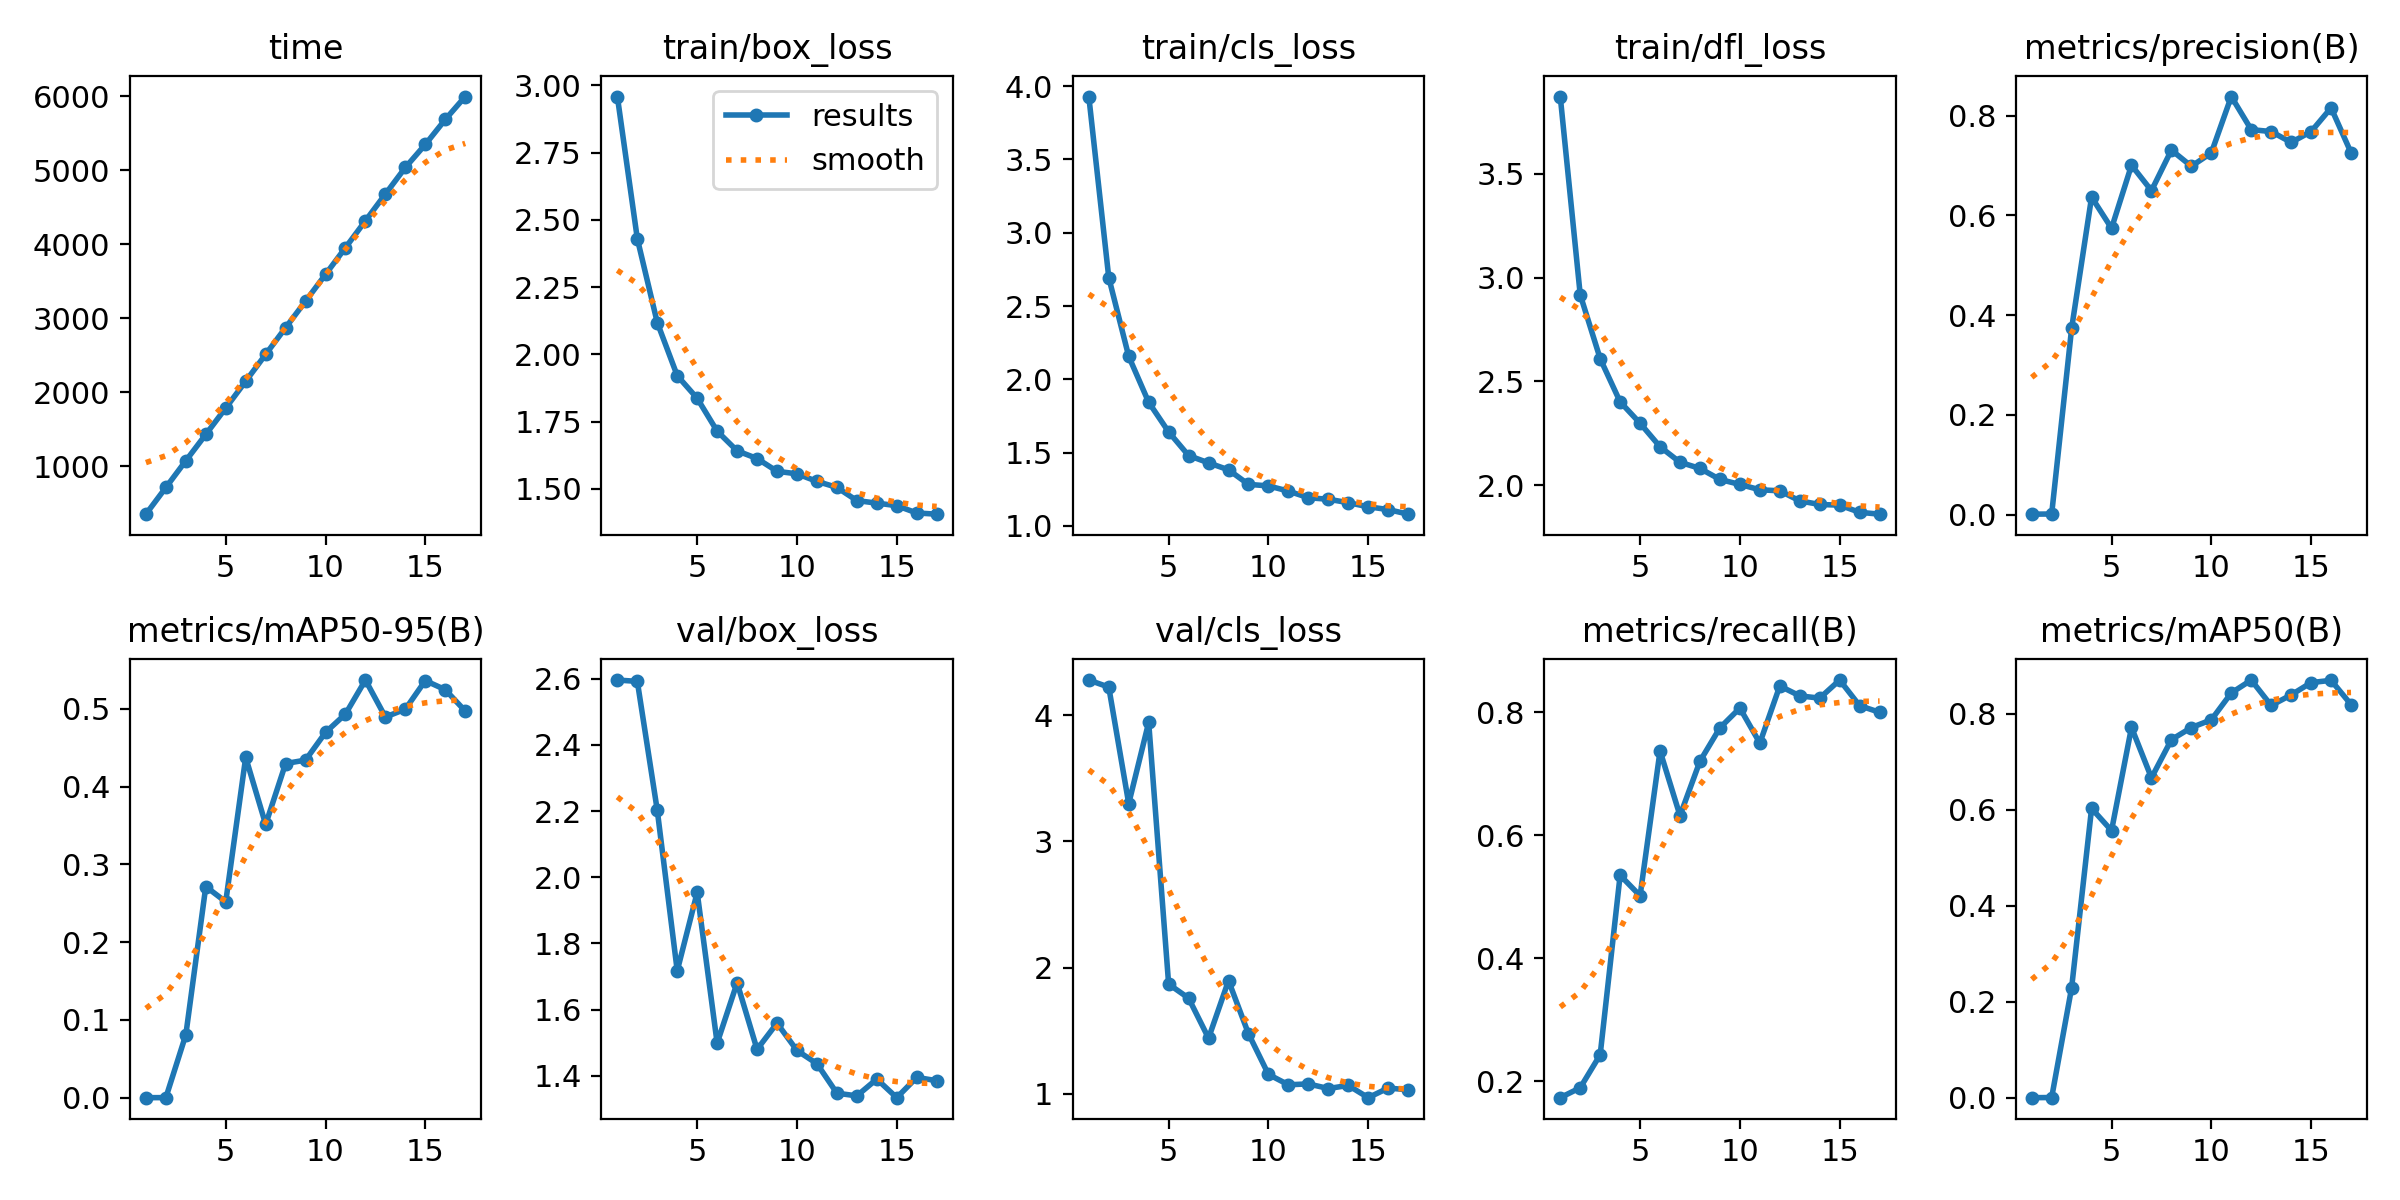

Source data for this figure (header and first rows):
epoch, time, train/box_loss, train/cls_loss, train/dfl_loss, metrics/precision(B), metrics/recall(B), metrics/mAP50(B), metrics/mAP50-95(B), val/box_loss, val/cls_loss, val/dfl_loss, lr/pg0, lr/pg1, lr/pg2
1, 350.3, 2.959, 3.929, 3.873, 0.00087, 0.1736, 0.0006, 0.00018, 2.596, 4.279, 4.245, 0.0006545, 0.0006545, 0.0006545
2, 710.9, 2.43, 2.694, 2.918, 0.00122, 0.1897, 0.00092, 0.00026, 2.592, 4.223, 4.262, 0.001312, 0.001312, 0.001312
3, 1072, 2.118, 2.156, 2.61, 0.3734, 0.2434, 0.2294, 0.08099, 2.202, 3.299, 3.19, 0.001962, 0.001962, 0.001962
4, 1428, 1.921, 1.843, 2.401, 0.6365, 0.535, 0.6028, 0.2714, 1.717, 3.943, 2.377, 0.00196, 0.00196, 0.00196
5, 1784, 1.837, 1.641, 2.298, 0.5741, 0.5016, 0.5567, 0.2519, 1.954, 1.869, 2.46, 0.001947, 0.001947, 0.001947
6, 2146, 1.715, 1.48, 2.185, 0.7005, 0.7369, 0.7716, 0.4375, 1.499, 1.757, 2.027, 0.001934, 0.001934, 0.001934
7, 2509, 1.642, 1.43, 2.11, 0.6496, 0.6318, 0.6665, 0.3513, 1.681, 1.44, 2.359, 0.001921, 0.001921, 0.001921
8, 2871, 1.613, 1.383, 2.08, 0.7309, 0.7203, 0.746, 0.4295, 1.48, 1.896, 2.049, 0.001908, 0.001908, 0.001908
9, 3228, 1.566, 1.283, 2.027, 0.6984, 0.7745, 0.7712, 0.434, 1.559, 1.476, 2.052, 0.001894, 0.001894, 0.001894
10, 3590, 1.556, 1.273, 2.003, 0.7253, 0.8066, 0.7874, 0.4695, 1.476, 1.153, 2.006, 0.001881, 0.001881, 0.001881
11, 3952, 1.528, 1.238, 1.977, 0.8382, 0.7497, 0.8433, 0.4931, 1.437, 1.071, 1.958, 0.001868, 0.001868, 0.001868
12, 4314, 1.506, 1.192, 1.972, 0.7719, 0.8424, 0.8701, 0.5368, 1.347, 1.078, 1.86, 0.001855, 0.001855, 0.001855
13, 4675, 1.457, 1.182, 1.924, 0.7681, 0.8264, 0.8172, 0.4893, 1.339, 1.041, 1.945, 0.001842, 0.001842, 0.001842
14, 5035, 1.447, 1.158, 1.906, 0.7463, 0.8227, 0.8392, 0.4994, 1.39, 1.066, 1.96, 0.001828, 0.001828, 0.001828
15, 5345, 1.438, 1.13, 1.903, 0.768, 0.8521, 0.8648, 0.5361, 1.334, 0.9685, 1.79, 0.001815, 0.001815, 0.001815
16, 5683, 1.411, 1.111, 1.869, 0.8156, 0.8104, 0.8695, 0.5244, 1.395, 1.045, 1.863, 0.001802, 0.001802, 0.001802
17, 5993, 1.406, 1.08, 1.86, 0.7257, 0.7997, 0.8191, 0.497, 1.385, 1.031, 1.868, 0.001789, 0.001789, 0.001789
